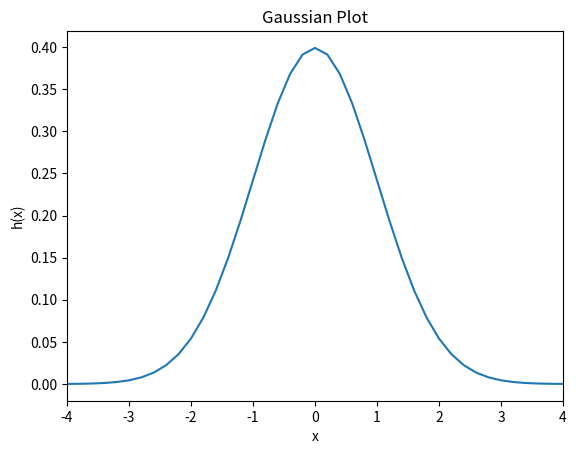

The matplotlib source for this figure:
from numpy import sqrt, pi, exp, linspace
import matplotlib.pyplot as plt

def h(x):
  return (1/(sqrt(2*pi))) * exp(-0.5*x**2)

xlist = linspace(-4,4,41)
hlist = h(xlist)

plt.plot(xlist,hlist,'-',markerfacecolor='none')
plt.xlim(-4,4)
plt.title('Gaussian Plot')
plt.xlabel('x')
plt.ylabel('h(x)')
plt.show() 